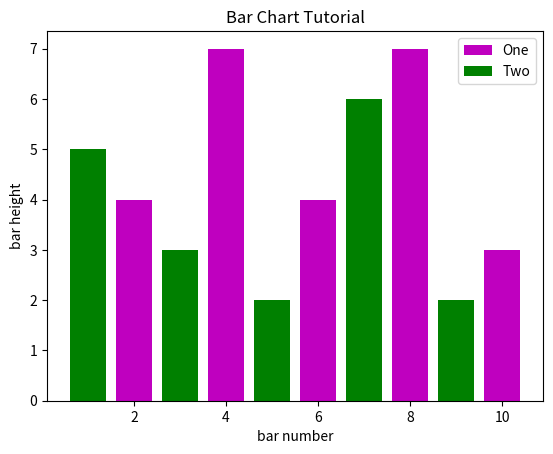

Here is the Python script that generated this plot:
import matplotlib.pyplot as plt

x = [2, 4, 6, 8, 10]
x2 = [1, 3, 5, 7, 9]

y = [4, 7, 4, 7, 3]
y2 = [5, 3, 2, 6, 2]

plt.bar(x, y, label="One", color='m')
plt.bar(x2, y2, label="Two", color='g')

plt.xlabel('bar number')
plt.ylabel('bar height')
plt.title('Bar Chart Tutorial')

plt.legend()
plt.show()
